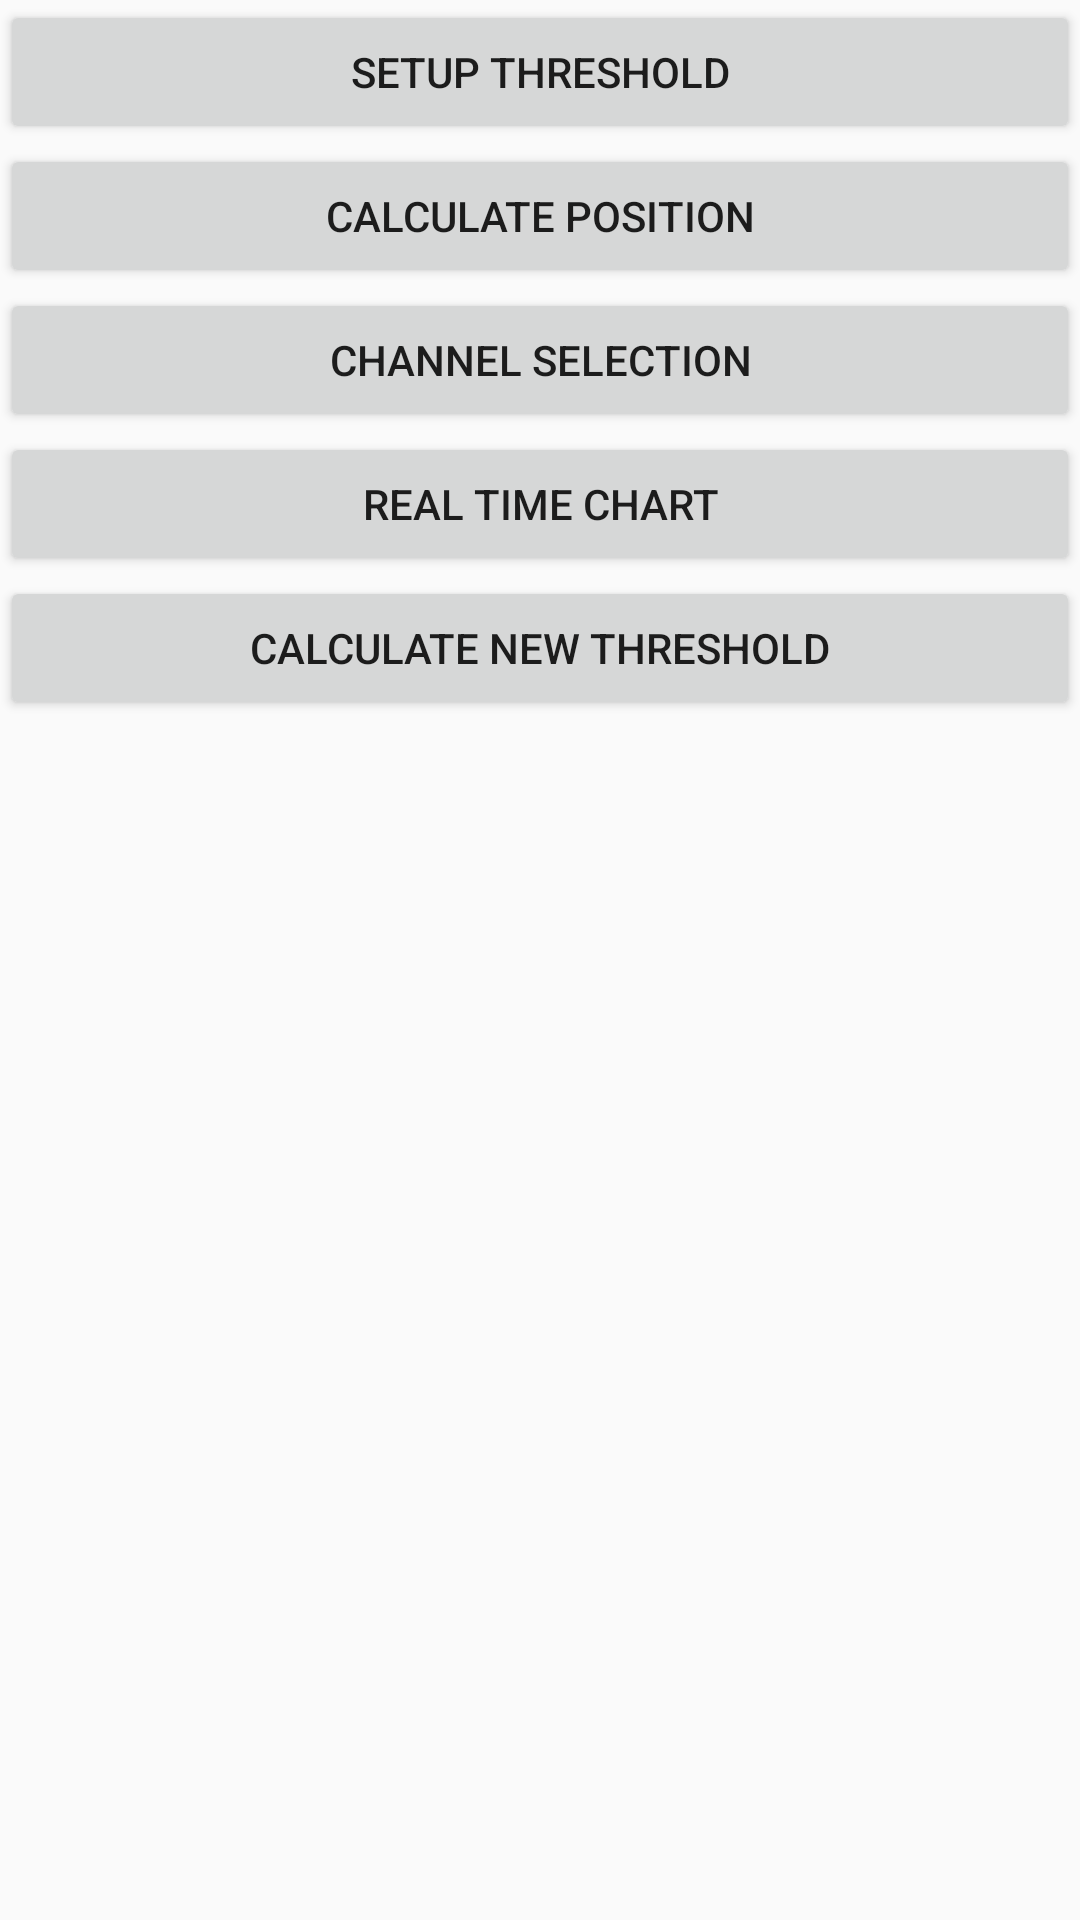

Layout XML and referenced resources for this Android screen:
<!-- AndroidManifest.xml: application theme AppTheme -->
<!-- res/layout/activity_main.xml -->
<?xml version="1.0" encoding="utf-8"?>
<RelativeLayout xmlns:android="http://schemas.android.com/apk/res/android"
    xmlns:tools="http://schemas.android.com/tools"
    android:layout_width="match_parent"
    android:layout_height="match_parent"
    android:id="@+id/main_layout"
    tools:context="MainActivity">

    <Button
        android:layout_width="wrap_content"
        android:layout_height="wrap_content"
        android:text="@string/thresholdButton"
        android:id="@+id/thresholdButton"
        android:nestedScrollingEnabled="false"
        android:layout_alignParentTop="true"
        android:layout_alignParentLeft="true"
        android:layout_alignParentStart="true"
        android:layout_alignParentRight="true"
        android:layout_alignParentEnd="true" />

    <Button
        android:layout_width="wrap_content"
        android:layout_height="wrap_content"
        android:text="Calculate Position"
        android:id="@+id/wifiButton"
        android:nestedScrollingEnabled="false"
        android:layout_below="@+id/thresholdButton"
        android:layout_alignParentLeft="true"
        android:layout_alignParentStart="true"
        android:layout_alignParentRight="true"
        android:layout_alignParentEnd="true" />

    <Button
        android:layout_width="wrap_content"
        android:layout_height="wrap_content"
        android:text="@string/channelButton"
        android:id="@+id/channelButton"
        android:nestedScrollingEnabled="false"
        android:layout_below="@+id/wifiButton"
        android:layout_alignParentLeft="true"
        android:layout_alignParentStart="true"
        android:layout_alignParentRight="true"
        android:layout_alignParentEnd="true" />

    <Button
        android:layout_width="wrap_content"
        android:layout_height="wrap_content"
        android:text="@string/ChartButton"
        android:id="@+id/chartbutton"
        android:layout_alignParentRight="true"
        android:layout_alignParentEnd="true"
        android:layout_below="@+id/channelButton"
        android:layout_alignParentLeft="true"
        android:layout_alignParentStart="true" />

    <Button
        android:layout_width="wrap_content"
        android:layout_height="wrap_content"
        android:text="Calculate new Threshold"
        android:id="@+id/rssibutton"
        android:layout_alignParentRight="true"
        android:layout_alignParentEnd="true"
        android:layout_below="@+id/chartbutton"
        android:layout_alignParentLeft="true"
        android:layout_alignParentStart="true" />

</RelativeLayout>
<!-- resources referenced by this layout -->
<resources>
  <string name="ChartButton">Real Time Chart</string>
  <string name="channelButton">Channel Selection</string>
  <string name="thresholdButton">Setup Threshold</string>
  <style name="AppTheme" parent="Theme.AppCompat.Light.DarkActionBar">
          
          <item name="colorPrimary">@color/colorPrimary</item>
          <item name="colorPrimaryDark">@color/colorPrimaryDark</item>
          <item name="colorAccent">@color/colorAccent</item>
      </style>
  <!-- not gathered from this repository: default colours our renderer supplied (Android Studio template values) -->
  <color name="colorPrimary">#FF6200EE</color>
  <color name="colorPrimaryDark">#FF3700B3</color>
  <color name="colorAccent">#FF03DAC5</color>
</resources>
